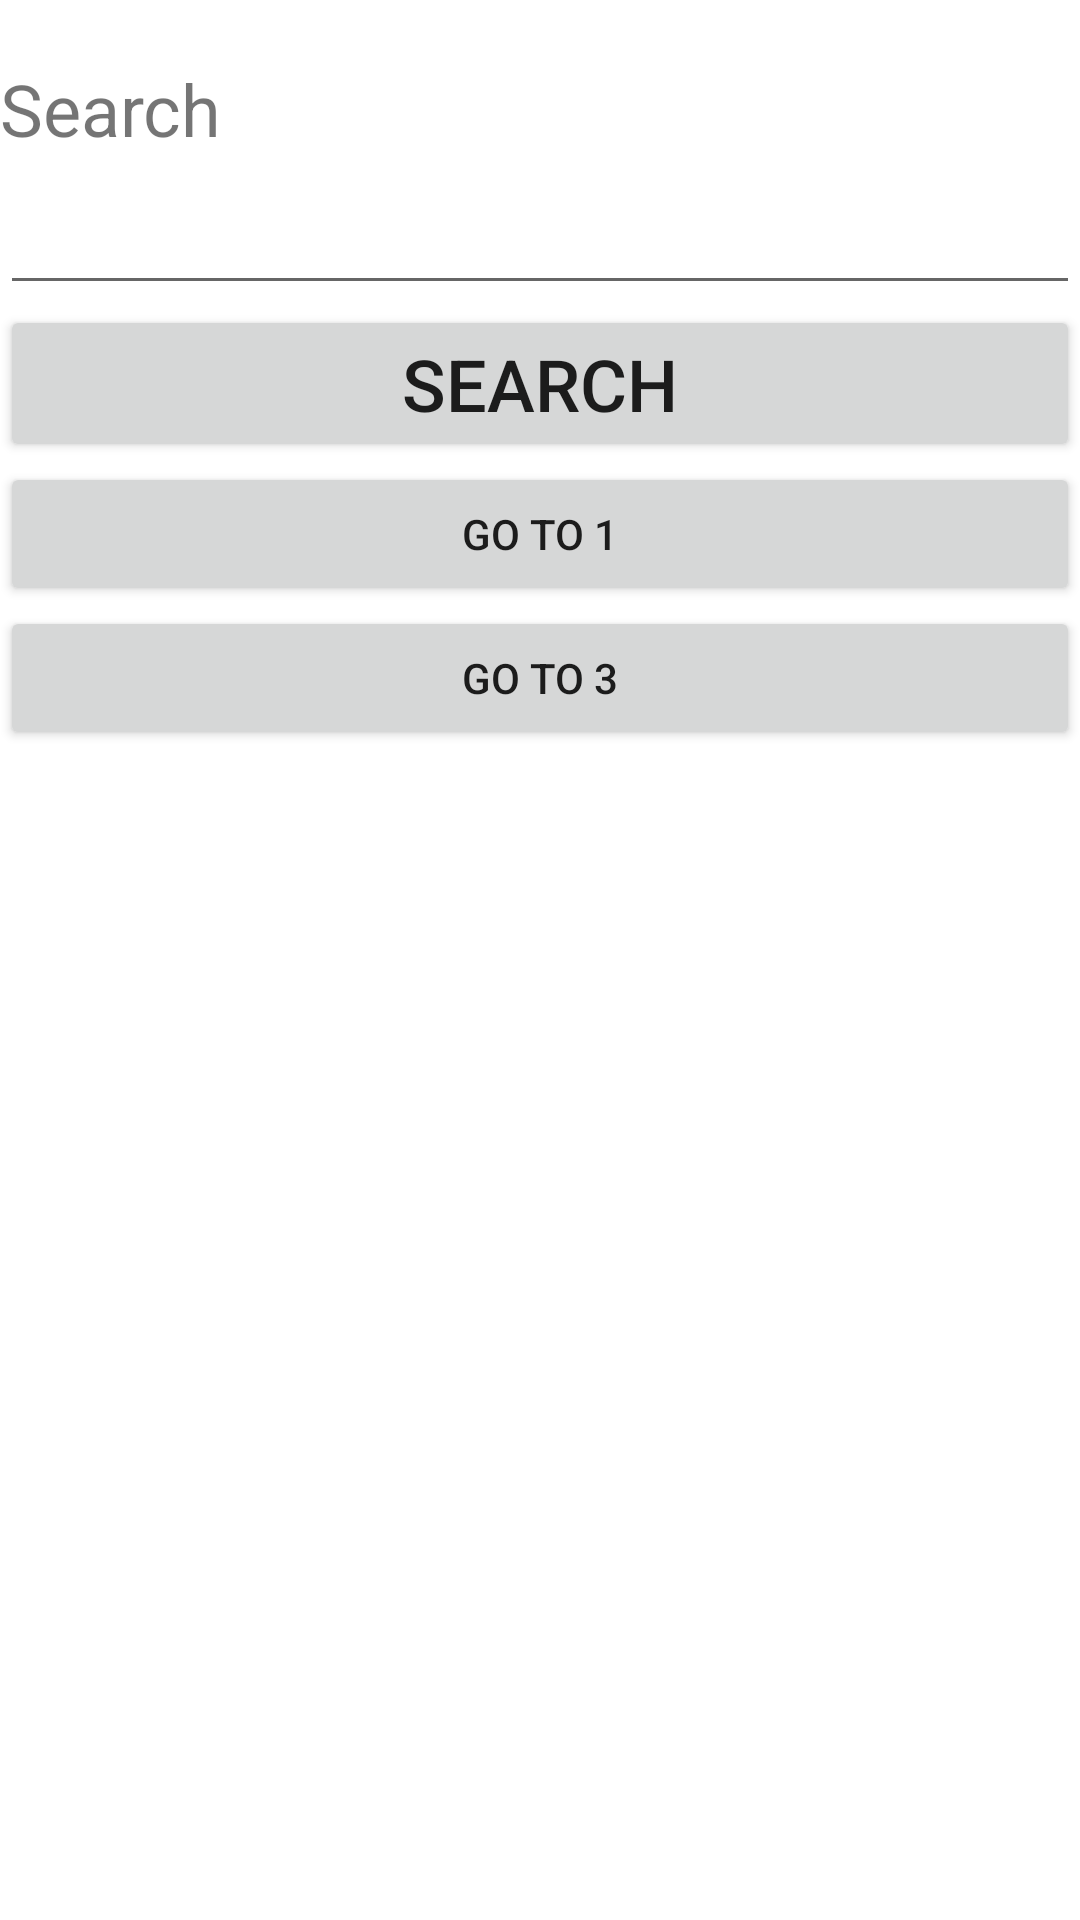

Android layout source for this screen:
<!-- AndroidManifest.xml: application theme Theme.BayanmidT1 -->
<!-- res/layout/activity_main2.xml -->
<?xml version="1.0" encoding="utf-8"?>
<LinearLayout xmlns:android="http://schemas.android.com/apk/res/android"
    xmlns:app="http://schemas.android.com/apk/res-auto"
    xmlns:tools="http://schemas.android.com/tools"
    android:id="@+id/layout"
    android:layout_width="match_parent"
    android:layout_height="match_parent"
    android:orientation="vertical"
    tools:context=".MainActivity2">

    <TextView
        android:id="@+id/textView2"
        android:layout_width="match_parent"
        android:layout_height="wrap_content"
        android:layout_marginTop="20dp"
        android:text="@string/search"
        android:textSize="24sp" />

    <EditText
        android:id="@+id/search"
        android:layout_width="match_parent"
        android:layout_height="wrap_content"
        android:ems="10"
        android:inputType="textPersonName"
        android:textSize="24sp" />

    <Button
        android:id="@+id/searchbttn"
        android:layout_width="match_parent"
        android:layout_height="wrap_content"
        android:text="Search"
        android:textSize="24sp" />

    <Button
        android:id="@+id/back"
        android:layout_width="match_parent"
        android:layout_height="wrap_content"
        android:text="@string/go1" />

    <Button
        android:id="@+id/next"
        android:layout_width="match_parent"
        android:layout_height="wrap_content"
        android:text="@string/go3" />
</LinearLayout>
<!-- resources referenced by this layout -->
<resources>
  <string name="go1">Go to 1</string>
  <string name="go3">Go to 3</string>
  <string name="search">Search</string>
  <style name="Theme.BayanmidT1" parent="Theme.MaterialComponents.DayNight.DarkActionBar">
          
          <item name="colorPrimary">@color/purple_500</item>
          <item name="colorPrimaryVariant">@color/purple_700</item>
          <item name="colorOnPrimary">@color/white</item>
          
          <item name="colorSecondary">@color/teal_200</item>
          <item name="colorSecondaryVariant">@color/teal_700</item>
          <item name="colorOnSecondary">@color/black</item>
          
          <item name="android:statusBarColor" tools:targetApi="l">?attr/colorPrimaryVariant</item>
          
      </style>
  <!-- not gathered from this repository: default colours our renderer supplied (Android Studio template values) -->
  <color name="purple_500">#FF6200EE</color>
  <color name="purple_700">#FF3700B3</color>
  <color name="teal_200">#FF03DAC5</color>
  <color name="teal_700">#FF018786</color>
  <color name="black">#FF000000</color>
  <color name="white">#FFFFFFFF</color>
</resources>
